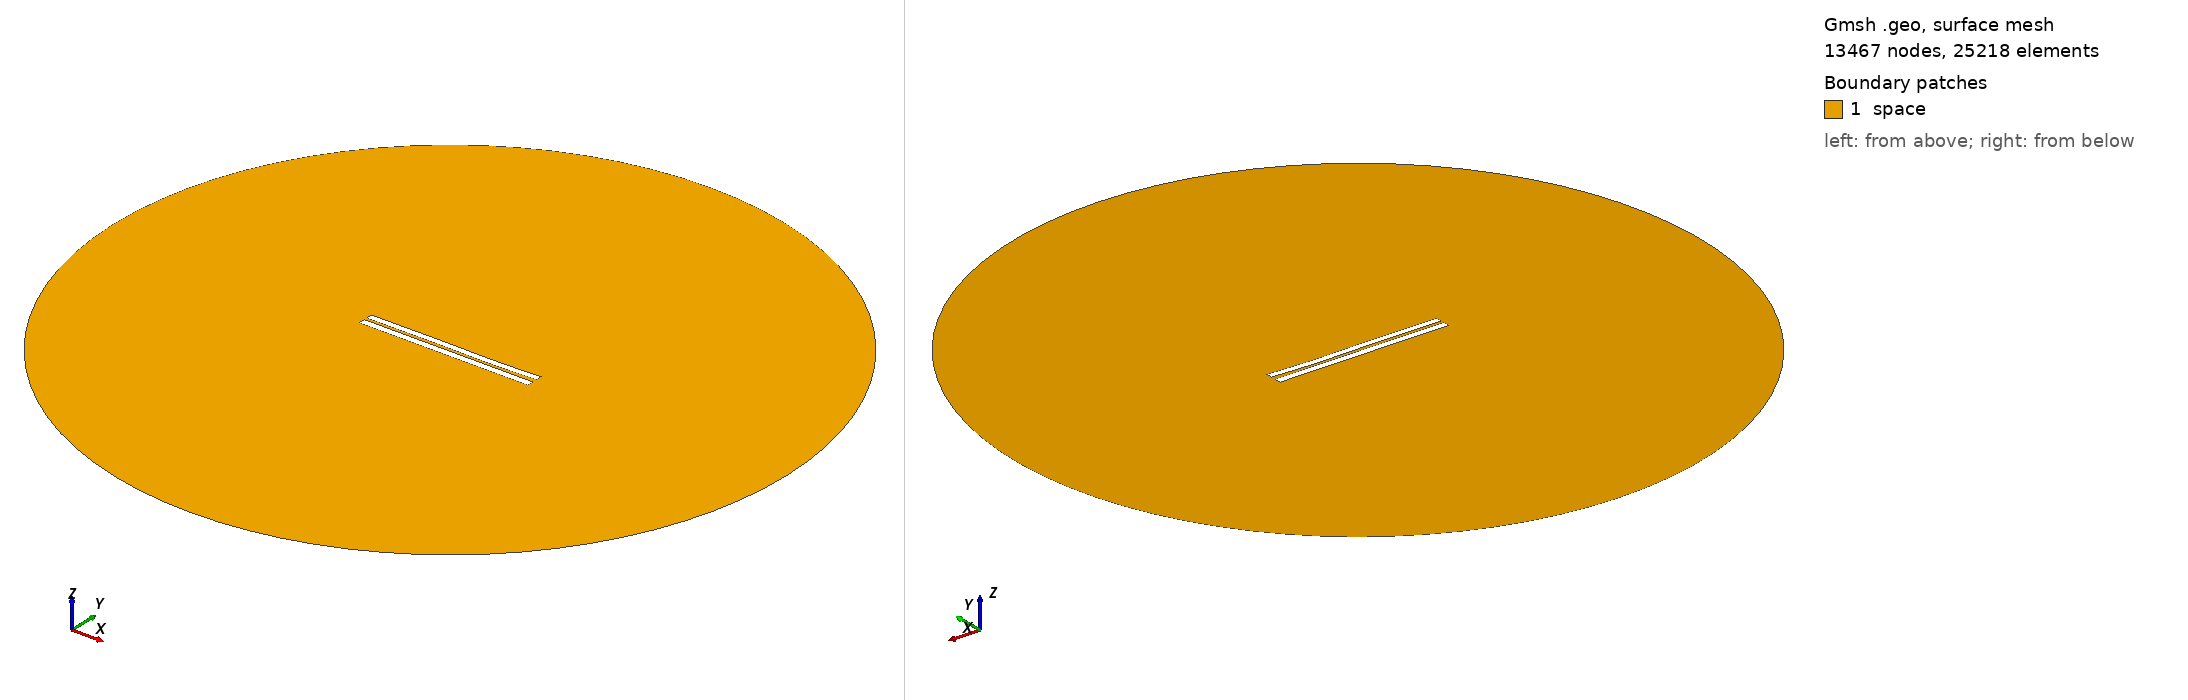

Gmsh geometry script, surface-meshed: 13467 nodes, 25218 surface elements. Boundary patches (legend numbers): 1 space. Left view from above one corner, right view from below the opposite corner. Legend entries are the model's physical surfaces. The drawing asked Gmsh for element sizes between 1% and 20% of the model's largest extent; the script's own settings can give other sizes.

=== 3672.geo (drawn) ===
//---------------------------------------
// Geometry kernel
//---------------------------------------

SetFactory("OpenCASCADE");



//---------------------------------------
// Parameters of the geometry
//---------------------------------------

// Overetch of the upper plate
overetch = 0.125;

// Distance between the plates
distance = 1.5;

// Discretization over the x axis (for the deformation)
nx = 50; 

// Length of the plate
L = 100 - overetch; 

// Number of modes
n = 4; 

// 1st mode coefficient
coeff(1) = 0.15;
beta(1) = 0.596864 * 3.1415926535 / L;

// 2nd mode coefficient
coeff(2) = -0.075;
beta(2) = 1.49418 * 3.1415926535 / L;

// 3rd mode coefficient
coeff(3) = 0.15;
beta(3) = 2.50025 * 3.1415926535 / L;

// 4th mode coefficient
coeff(4) = -0.075;
beta(4) = 3.49999 * 3.1415926535 / L;



//---------------------------------------
// Upper plate (deformed rectangle)
//---------------------------------------

// Coordiantes of the upper plate
xmin = -50;
xmax = 50 - overetch;

// Height of the upper plate
yheight = 4 - 2 * overetch;

// Indexes of the points
UpperID[] = {};
LowerID[] = {};
LeftID[] = {};
RightID[] = {};

// Point index
p = 1;

// Horizontal edges
For i In {1:nx}
    x = xmin + (i-1)*(xmax - xmin)/(nx-1);

    y_bottom = distance / 2 + overetch;
    For j In {1:n}
        C = (Cosh(beta(j)*L) + Cos(beta(j)*L)) / (Sinh(beta(j)*L) + Sin(beta(j)*L));
        y_bottom  = y_bottom + coeff(j) * (Cosh(beta(j)*(x+50)) - Cos(beta(j)*(x+50)) - C * (Sinh(beta(j)*(x+50)) - Sin(beta(j)*(x+50))));
    EndFor

    y_top = y_bottom + yheight;

    Point(p) = {x, y_top, 0, 1.0};
    UpperID[i] = p;
    p = p + 1;

    Point(p) = {x, y_bottom, 0, 1.0};
    LowerID[i] = p;
    p = p + 1;
EndFor

// Create point lists
UpperPts[] = {}; LowerPts[] = {};
For i In {1:nx}
  UpperPts[] += {UpperID[i]};
  LowerPts[] += {LowerID[i]};
EndFor

// Build splines
Spline(1) = {UpperPts[]};
Spline(2) = {LowerPts[]};
Line(3) = {LowerPts[nx-1], UpperPts[nx-1]};
Line(4) = {LowerPts[0], UpperPts[0]};

// Build the plane surface
Curve Loop(1) = {2, 3, -1, -4};
Plane Surface(1) = {1};



//---------------------------------------
// Lower plate (rectangle)
//---------------------------------------

// Vertices
Point(1001) = {-50, -1, 0, 1.0};
Point(1002) = { 50, -1, 0, 1.0};
Point(1003) = { 50,  -5, 0, 1.0};
Point(1004) = {-50,  -5, 0, 1.0};

// Edges
Line(5) = {1001, 1002};
Line(6) = {1002, 1003};
Line(7) = {1003, 1004};
Line(8) = {1004, 1001};

// Plane surface
Line Loop(2) = {5, 6, 7, 8};
Plane Surface(2) = {2}; 



//---------------------------------------
// Outer (fictious) boundary
//---------------------------------------

// Points
Point(1005) = {0, 0, 0};       // Center
Point(1006) = {200, 0, 0};     // Start point
Point(1007) = {0, 200, 0};     // 90 degrees
Point(1008) = {-200, 0, 0};    // 180 degrees
Point(1009) = {0, -200, 0};    // 270 degrees

// Circle arcs (each needs start, center, end)
Circle(9) = {1006, 1005, 1007};
Circle(10) = {1007, 1005, 1008};
Circle(11) = {1008, 1005, 1009};
Circle(12) = {1009, 1005, 1006};

// Plane surface for the entire domain
Curve Loop(3) = {9, 10, 11, 12};
Surface(3) = {3};

// Subtract the plates from the whole domain to obtain the actual domain where we want to solve the equations
BooleanDifference{ Surface{3}; Delete; }{ Surface{1}; Surface{2}; Delete; }




//---------------------------------------
// Transfinite Lines/Curves
//---------------------------------------

// Set the number of points on the boundaries
r = 7;

// Plates
Transfinite Curve {1, 2} = 50*r Using Progression 1;
Transfinite Curve {3, 4} = 2*r Using Progression 1;
Transfinite Line {5, 7} = 50*r Using Progression 1;
Transfinite Line {6, 8} = 2*r Using Progression 1;

// Outer boundary
Transfinite Line {9, 10, 11, 12} = 20 Using Progression 1;



//---------------------------------------
// Physical groups
//---------------------------------------                

// Physical curves (boundaries)
Physical Line("force_segment", 10) = {2};
Physical Line("upper_plate", 11) = {1, 3, 4};
Physical Line("lower_plate", 12) = {5, 6, 7, 8};
Physical Line("boundary", 20) = {9, 10, 11, 12};

// Physical Surfaces
Physical Surface("space", 30) = {3};



//---------------------------------------
// 6. Generate the Mesh
//---------------------------------------

// 2D mesh generation
Mesh 2;
